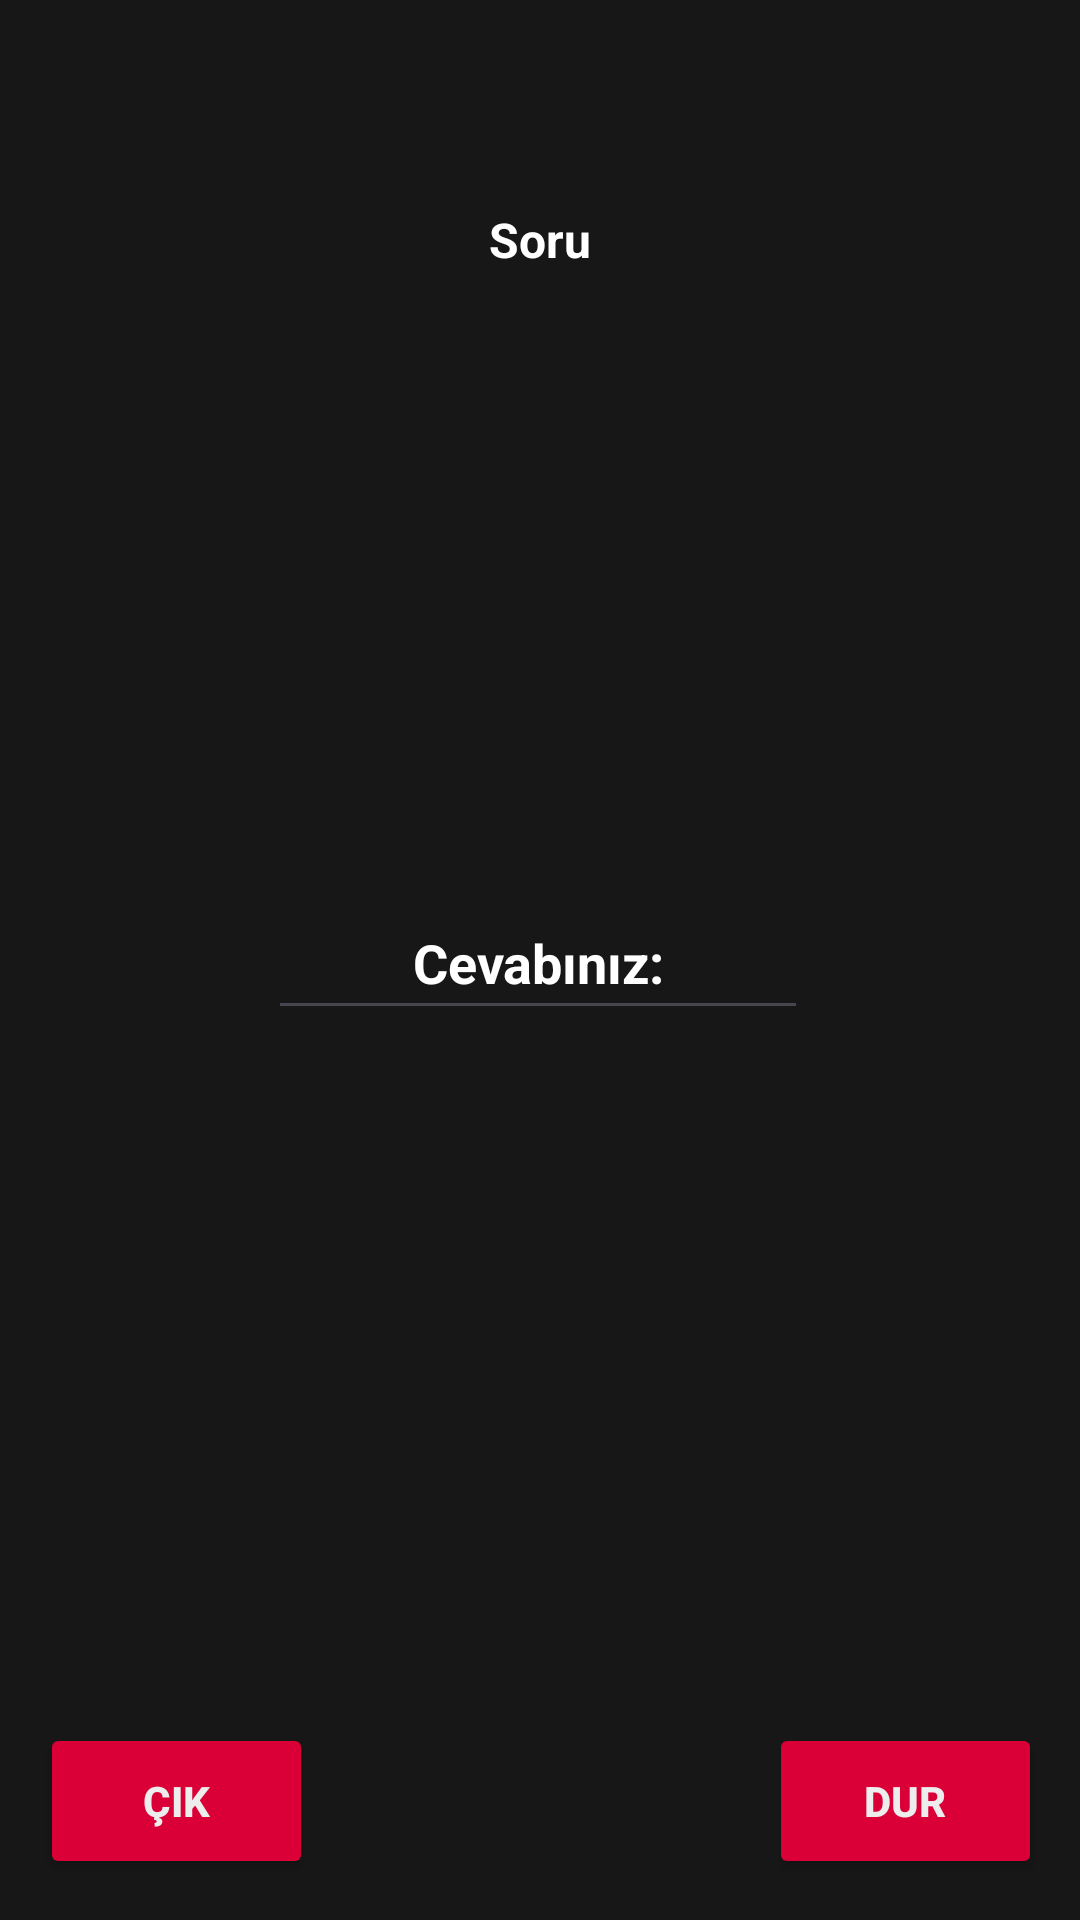

Write the Android layout XML for this screen, with the resource values it uses.
<!-- AndroidManifest.xml: application theme Theme.Passaparola -->
<!-- res/layout/activity_main.xml -->
<?xml version="1.0" encoding="utf-8"?>
<androidx.constraintlayout.widget.ConstraintLayout xmlns:android="http://schemas.android.com/apk/res/android"
    xmlns:app="http://schemas.android.com/apk/res-auto"
    xmlns:tools="http://schemas.android.com/tools"
    android:id="@+id/main"
    android:layout_width="match_parent"
    android:layout_height="match_parent"
    android:background="#171717"
    tools:context=".MainActivity">

    <TextView
        android:id="@+id/textViewTimer"
        android:layout_width="wrap_content"
        android:layout_height="wrap_content"
        android:layout_marginTop="16dp"
        android:textColor="#FFFFFF"
        android:textStyle="bold"
        app:layout_constraintEnd_toEndOf="parent"
        app:layout_constraintHorizontal_bias="0.498"
        app:layout_constraintStart_toStartOf="parent"
        app:layout_constraintTop_toTopOf="parent" />

    <EditText
        android:id="@+id/editTextAnswer"
        android:layout_width="180dp"
        android:layout_height="48dp"
        android:ems="10"
        android:gravity="center"
        android:hint="Cevabınız:"
        android:inputType="text"
        android:textColor="#FFFFFF"
        android:textColorHint="#FFFFFF"
        android:textStyle="bold"
        app:layout_constraintBottom_toBottomOf="parent"
        app:layout_constraintEnd_toEndOf="parent"
        app:layout_constraintHorizontal_bias="0.497"
        app:layout_constraintStart_toStartOf="parent"
        app:layout_constraintTop_toTopOf="parent"
        app:layout_constraintVertical_bias="0.499" />

    <TextView
        android:id="@+id/textViewQuestion"
        android:layout_width="wrap_content"
        android:layout_height="wrap_content"
        android:gravity="center"
        android:text="Soru"
        android:textColor="#FFFFFF"
        android:textSize="16sp"
        android:textStyle="bold"
        app:layout_constraintBottom_toTopOf="@+id/editTextAnswer"
        app:layout_constraintEnd_toEndOf="parent"
        app:layout_constraintStart_toStartOf="parent"
        app:layout_constraintTop_toBottomOf="@+id/textViewTimer"
        app:layout_constraintVertical_bias="0.142" />

    <Button
        android:id="@+id/buttonExit"
        android:layout_width="91dp"
        android:layout_height="52dp"
        android:backgroundTint="#DA0037"
        android:text="Çık"
        android:textColor="#EDEDED"
        android:textStyle="bold"
        app:layout_constraintBottom_toBottomOf="parent"
        app:layout_constraintEnd_toEndOf="parent"
        app:layout_constraintHorizontal_bias="0.05"
        app:layout_constraintStart_toStartOf="parent"
        app:layout_constraintTop_toBottomOf="@+id/editTextAnswer"
        app:layout_constraintVertical_bias="0.944" />

    <Button
        android:id="@+id/buttonPause"
        android:layout_width="91dp"
        android:layout_height="52dp"
        android:backgroundTint="#DA0037"
        android:text="Dur"
        android:textColor="#EDEDED"
        android:textStyle="bold"
        app:layout_constraintBottom_toBottomOf="parent"
        app:layout_constraintEnd_toEndOf="parent"
        app:layout_constraintHorizontal_bias="0.924"
        app:layout_constraintStart_toEndOf="@+id/buttonExit"
        app:layout_constraintTop_toBottomOf="@+id/editTextAnswer"
        app:layout_constraintVertical_bias="0.944" />

    <Button
        android:id="@+id/buttonSubmitAnswer"
        android:layout_width="109dp"
        android:layout_height="51dp"
        android:backgroundTint="#DA0037"
        android:enabled="false"
        android:text="Cevapla"
        android:textColor="#EDEDED"
        android:textStyle="bold"
        android:visibility="invisible"
        app:layout_constraintBottom_toBottomOf="parent"
        app:layout_constraintEnd_toStartOf="@+id/buttonPause"
        app:layout_constraintStart_toEndOf="@+id/buttonExit"
        app:layout_constraintTop_toBottomOf="@+id/editTextAnswer"
        app:layout_constraintVertical_bias="0.0" />

</androidx.constraintlayout.widget.ConstraintLayout>
<!-- resources referenced by this layout -->
<resources>
  <style name="Theme.Passaparola" parent="Base.Theme.Passaparola" />
  <style name="Base.Theme.Passaparola" parent="Theme.Material3.DayNight.NoActionBar">
          
          
      </style>
</resources>
